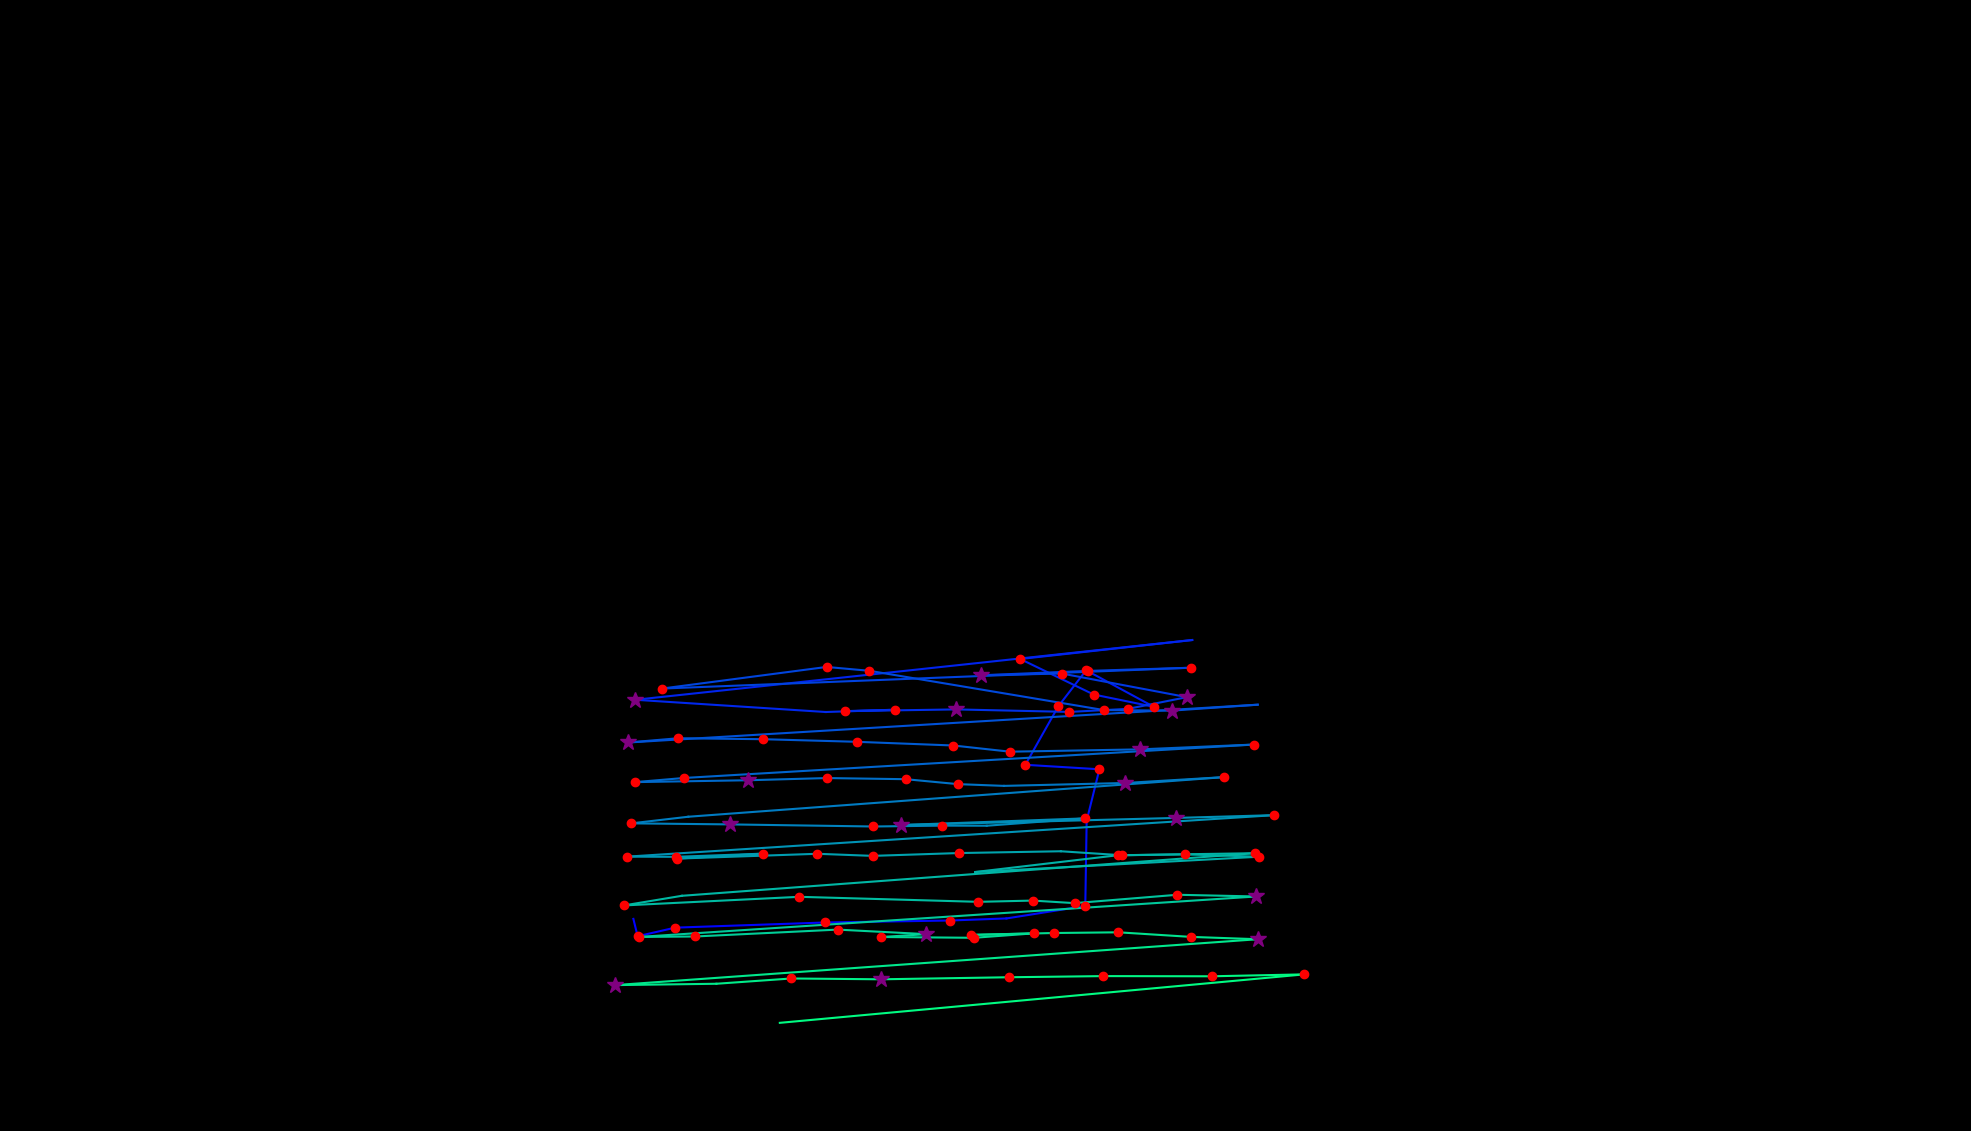

Source data for this figure (header and first rows):
, fixation_id, timestamp, avg_gaze_x, avg_gaze_y, duration
0, 152.0, 49935, 822.6, 275.5, 0.0
1, 153.0, 49959, 828.1, 252.9, 192.8
2, 154.0, 50176, 876.9, 264.1, 156.6
3, 155.0, 50393, 1072, 270.8, 168.7
4, 156.0, 50598, 1233, 273.4, 156.6
5, 157.0, 50839, 1307, 276, 108.4
6, 158.0, 50971, 1409, 292.3, 120.5
7, 159.0, 51212, 1411, 403, 96.4
8, 160.0, 51381, 1428, 469.8, 132.5
9, 161.0, 51562, 1332, 475.6, 156.6
10, 162.0, 51851, 1374, 551.5, 120.5
11, 163.0, 51995, 1411, 598.4, 228.9
12, 164.0, 52538, 1498, 550.9, 241
13, 165.0, 52803, 1420, 566.9, 132.5
14, 166.0, 53032, 1325, 613, 144.6
15, 167.0, 53779, 1548, 637.6, 48.2
16, 168.0, 54116, 825.1, 560, 301.2
17, 169.0, 54743, 1072, 544.1, 96.4
18, 170.0, 54972, 1162, 547.1, 180.7
19, 171.0, 55249, 1097, 545.3, 216.9
20, 172.0, 55490, 1242, 547.5, 373.5
21, 173.0, 55887, 1389, 544.3, 180.7
22, 174.0, 56092, 1465, 548.2, 204.8
23, 175.0, 56321, 1541, 563.4, 349.4
24, 176.0, 56731, 1379, 594.1, 120.5
25, 177.0, 56876, 1274, 591.8, 277.1
26, 178.0, 57189, 1413, 597.5, 180.7
27, 179.0, 57430, 1547, 601.7, 192.8
28, 180.0, 57743, 859.7, 574.6, 241
29, 181.0, 58117, 1074, 602.7, 216.9
30, 182.0, 58358, 1129, 597.6, 144.6
31, 183.0, 58562, 1434, 546.6, 216.9
32, 184.0, 58828, 1522, 545.9, 313.3
33, 185.0, 59177, 1633, 553.6, 108.4
34, 186.0, 59394, 816.2, 504.6, 253
35, 187.0, 59671, 881.1, 510.1, 144.6
36, 188.0, 59840, 990.7, 508.8, 144.6
37, 189.0, 60008, 1112, 505.5, 204.8
38, 190.0, 60237, 1238, 500.6, 180.7
39, 191.0, 60442, 1312, 492.6, 132.5
40, 192.0, 60695, 1480, 495.6, 277.1
41, 193.0, 61093, 1628, 501.9, 132.5
42, 194.0, 61274, 888.3, 458.5, 120.5
43, 195.0, 61430, 825.2, 453.1, 168.7
44, 196.0, 61695, 970.9, 455.5, 289.2
45, 197.0, 62021, 1074, 458.4, 120.5
46, 198.0, 62177, 1176, 456.9, 192.8
47, 199.0, 62394, 1244, 450.5, 180.7
48, 200.0, 62599, 1304, 448.2, 108.4
49, 201.0, 62732, 1461, 452, 325.3
50, 202.0, 63081, 1590, 459.6, 144.6
51, 203.0, 63250, 893.9, 408.1, 108.4
52, 204.0, 63407, 819.9, 399.5, 192.8
53, 205.0, 63623, 948.6, 398.2, 397.6
54, 206.0, 64045, 1134, 395.5, 228.9
55, 207.0, 64310, 1223, 396.6, 144.6
56, 208.0, 64479, 1281, 396.4, 96.4
57, 209.0, 64599, 1409, 406, 144.6
58, 210.0, 65009, 1170, 397.3, 313.3
59, 211.0, 65347, 1527, 406.6, 265.1
... 44 more rows
